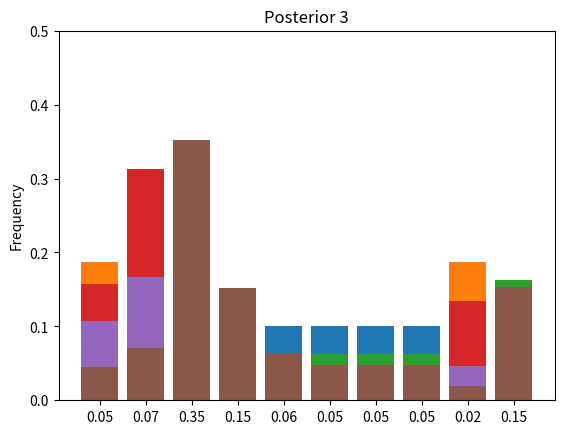

Source code (Python):
import numpy as np
import matplotlib.pyplot as plt


def calculate_likelihood(env, z, z_prob):
    """ compute likelihood that a measurement matches
    positions in the environment.

    Parameters:
        - env: (array) a map of the environment
        - z: (float) the current measurement
        - z_prob: (float) the probability of the measurement being correct
    """

    try:
        scale = z_prob / (1. - z_prob)
    except ZeroDivisionError:
        scale = 1e8

    likelihood = np.ones(len(env))
    likelihood[env == z] *= scale
    return likelihood


# Define discretely where are doors and where are wall in the hallway
hallway = np.array([1, 1, 0, 0, 0, 0, 0, 0, 1, 0])
prior = np.array([.1]*10)
kernel = (.1, .8, .1)


def predict(pdf, offset, kernel):
    N = len(pdf)
    kN = len(kernel)
    width = int((kN - 1) / 2)

    prior = np.zeros(N)
    for i in range(N):
        for k in range (kN):
            index = (i + (width-k) - offset) % N
            prior[i] += pdf[index] * kernel[k]
    return prior


def normalize(array):
    total = np.sum(array)
    if total == 0:
        return array
    return array / total


def update(likelihood, _prior):
    """Normalize the likelihood so that it sums to 1 and multiply it by the prior."""
    return normalize(likelihood * _prior)


def main():
    plt.bar(range(len(prior)), prior, tick_label=np.round(prior, 1))
    plt.title("Prior")
    plt.ylim(0, .5)
    plt.ylabel("Frequency")
    plt.show()

    likelihood = calculate_likelihood(hallway, z=1, z_prob=.75)
    posterior = update(likelihood, prior)

    plt.bar(range(len(posterior)), posterior, tick_label=np.round(posterior, 2))
    plt.title("Posterior")
    plt.ylim(0, .5)
    plt.ylabel("Frequency")
    plt.show()

    # Predict the next state

    prior2 = predict(posterior, 1, kernel)

    plt.bar(range(len(prior2)), prior2, tick_label=np.round(prior2, 2))
    plt.title("Prior 2")
    plt.ylim(0, .5)
    plt.ylabel("Frequency")
    plt.show()

    likelihood = calculate_likelihood(hallway, z=1, z_prob=.75)
    posterior2 = update(likelihood, prior2)

    plt.bar(range(len(posterior2)), posterior2, tick_label=np.round(posterior2, 2))
    plt.title("Posterior 2")
    plt.ylim(0, .5)
    plt.ylabel("Frequency")
    plt.show()

    # Predict the next state

    prior3 = predict(posterior2, 1, kernel)

    plt.bar(range(len(prior3)), prior3, tick_label=np.round(prior3, 2))
    plt.title("Prior 3")
    plt.ylim(0, .5)
    plt.ylabel("Frequency")
    plt.show()

    likelihood = calculate_likelihood(hallway, z=0, z_prob=.75)  # NOTICE Here that we now measure a 0 as we are along a wall!
    posterior3 = update(likelihood, prior3)

    plt.bar(range(len(posterior3)), posterior3, tick_label=np.round(posterior3, 2))
    plt.title("Posterior 3")
    plt.ylim(0, .5)
    plt.ylabel("Frequency")
    plt.show()


if __name__ == '__main__':
    main()
